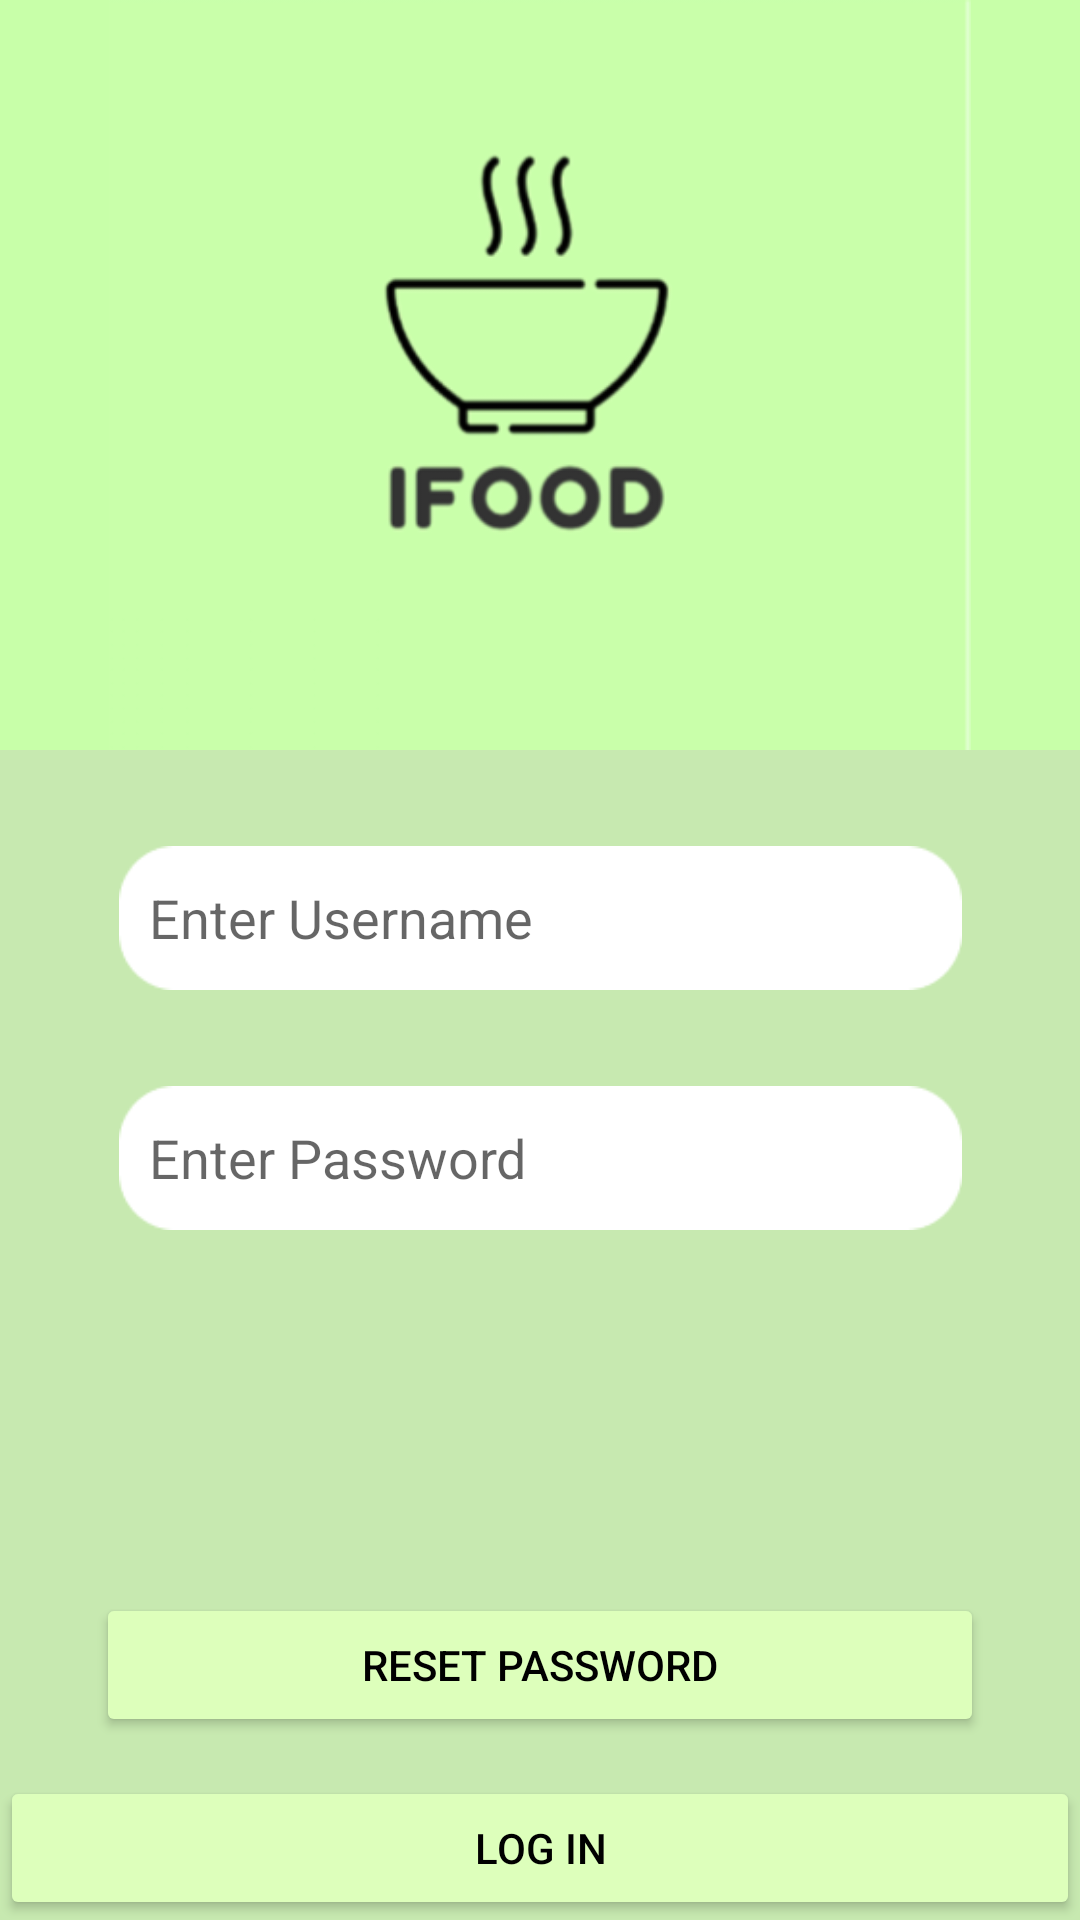

Produce the Android XML layout that renders to this screen, including the resource entries it uses.
<!-- AndroidManifest.xml: application theme Theme.IFood.NoActionBar -->
<!-- res/layout/activity_login.xml -->
<?xml version="1.0" encoding="utf-8"?>
<androidx.constraintlayout.widget.ConstraintLayout xmlns:android="http://schemas.android.com/apk/res/android"
    xmlns:app="http://schemas.android.com/apk/res-auto"
    xmlns:tools="http://schemas.android.com/tools"
    android:layout_width="match_parent"
    android:layout_height="match_parent"
    android:background="@color/Colour2"
    tools:context=".UserLogin.Login">

    <ImageView
        android:id="@+id/imageView2"
        android:layout_width="match_parent"
        android:layout_height="750px"
        android:background="#C8FFA9"
        android:backgroundTint="#C8FFA9"
        app:layout_constraintEnd_toEndOf="parent"
        app:layout_constraintHorizontal_bias="0.0"
        app:layout_constraintStart_toStartOf="parent"
        app:layout_constraintTop_toTopOf="parent"
        app:srcCompat="@drawable/img" />

    <Button
        android:id="@+id/LoginButton"
        android:layout_width="match_parent"
        android:layout_height="wrap_content"
        android:backgroundTint="@color/Colour1"
        android:padding="0dp"
        android:text="Log in"
        android:textColor="@color/black"
        app:layout_constraintBottom_toBottomOf="parent"
        app:layout_constraintEnd_toEndOf="parent"
        app:layout_constraintHorizontal_bias="0.51"
        app:layout_constraintStart_toStartOf="parent" />

    <EditText
        android:id="@+id/LoginUsername"
        android:layout_width="281dp"
        android:layout_height="48dp"
        android:layout_marginTop="32dp"
        android:background="@drawable/img_1"
        android:ems="10"
        android:hint="Enter Username"
        android:inputType="textEmailAddress"
        android:paddingLeft="10dp"
        android:singleLine="true"
        app:layout_constraintEnd_toEndOf="parent"
        app:layout_constraintStart_toStartOf="parent"
        app:layout_constraintTop_toBottomOf="@+id/imageView2" />

    <EditText
        android:id="@+id/LoginPassword"
        android:layout_width="281dp"
        android:layout_height="48dp"
        android:layout_marginTop="32dp"
        android:background="@drawable/img_1"
        android:ems="10"
        android:hint="Enter Password"
        android:inputType="textPassword"
        android:paddingLeft="10dp"
        android:singleLine="true"
        app:layout_constraintEnd_toEndOf="@+id/LoginUsername"
        app:layout_constraintStart_toStartOf="@+id/LoginUsername"
        app:layout_constraintTop_toBottomOf="@+id/LoginUsername" />

    <Button
        android:id="@+id/button3"
        android:layout_width="match_parent"
        android:layout_height="wrap_content"
        android:layout_marginStart="32dp"
        android:layout_marginEnd="32dp"
        android:layout_marginBottom="13dp"
        android:backgroundTint="@color/Colour1"
        android:shadowColor="@color/Colour1"
        android:text="Reset Password"
        android:textColor="@color/black"
        app:layout_constraintBottom_toTopOf="@+id/LoginButton"
        app:layout_constraintEnd_toEndOf="parent"
        app:layout_constraintStart_toStartOf="parent" />

    <ImageView
        android:id="@+id/LoginLogo1"
        android:layout_width="47dp"
        android:layout_height="37dp"
        app:layout_constraintBottom_toBottomOf="@+id/LoginLogi2"
        app:layout_constraintEnd_toStartOf="@+id/LoginLogi2"
        app:layout_constraintHorizontal_bias="0.5"
        app:layout_constraintStart_toStartOf="parent"
        app:layout_constraintTop_toTopOf="@+id/LoginLogi2"
        app:srcCompat="@drawable/ic_baseline_email_24" />

    <ImageView
        android:id="@+id/LoginLogi2"
        android:layout_width="47dp"
        android:layout_height="37dp"
        app:layout_constraintBottom_toTopOf="@+id/button3"
        app:layout_constraintEnd_toStartOf="@+id/LoginLogo3"
        app:layout_constraintHorizontal_bias="0.5"
        app:layout_constraintStart_toEndOf="@+id/LoginLogo1"
        app:layout_constraintTop_toBottomOf="@+id/LoginPassword"
        app:srcCompat="@drawable/ic_baseline_email_24" />

    <ImageView
        android:id="@+id/LoginLogo3"
        android:layout_width="47dp"
        android:layout_height="37dp"
        app:layout_constraintBottom_toBottomOf="@+id/LoginLogi2"
        app:layout_constraintEnd_toEndOf="parent"
        app:layout_constraintHorizontal_bias="0.5"
        app:layout_constraintStart_toEndOf="@+id/LoginLogi2"
        app:layout_constraintTop_toTopOf="@+id/LoginLogi2"
        app:srcCompat="@drawable/ic_baseline_email_24" />

</androidx.constraintlayout.widget.ConstraintLayout>
<!-- resources referenced by this layout -->
<resources>
  <color name="Colour1">#DDFFBB</color>
  <color name="Colour2">#C7E9B0</color>
  <color name="black">#FF000000</color>
  <!-- drawable img: png bitmap (drawable, 19585 bytes) -->
  <!-- drawable img_1: png bitmap (drawable, 750 bytes) -->
  <style name="Theme.IFood.NoActionBar">
          <item name="windowActionBar">false</item>
          <item name="windowNoTitle">true</item>
      </style>
</resources>
